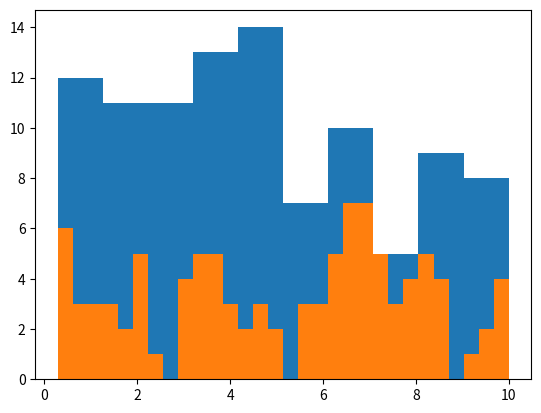

Recreate this plot in Python.
import numpy as np
import matplotlib.pyplot as plt

sample_data = np.random.uniform(low=0.0, high=10.0, size=100)
sample_size = 10

sample_mean = [np.mean(np.random.choice(sample_data)) for i in range(0, 100)]
plt.hist(sample_mean, bins=sample_size)
plt.show()

sample_size = 30
sample_mean = [np.mean(np.random.choice(sample_data)) for i in range(0, 100)]
plt.hist(sample_mean, bins=sample_size)
plt.show()

mean = np.mean(sample_mean)
std  = np.std(sample_mean)

print(mean, std)